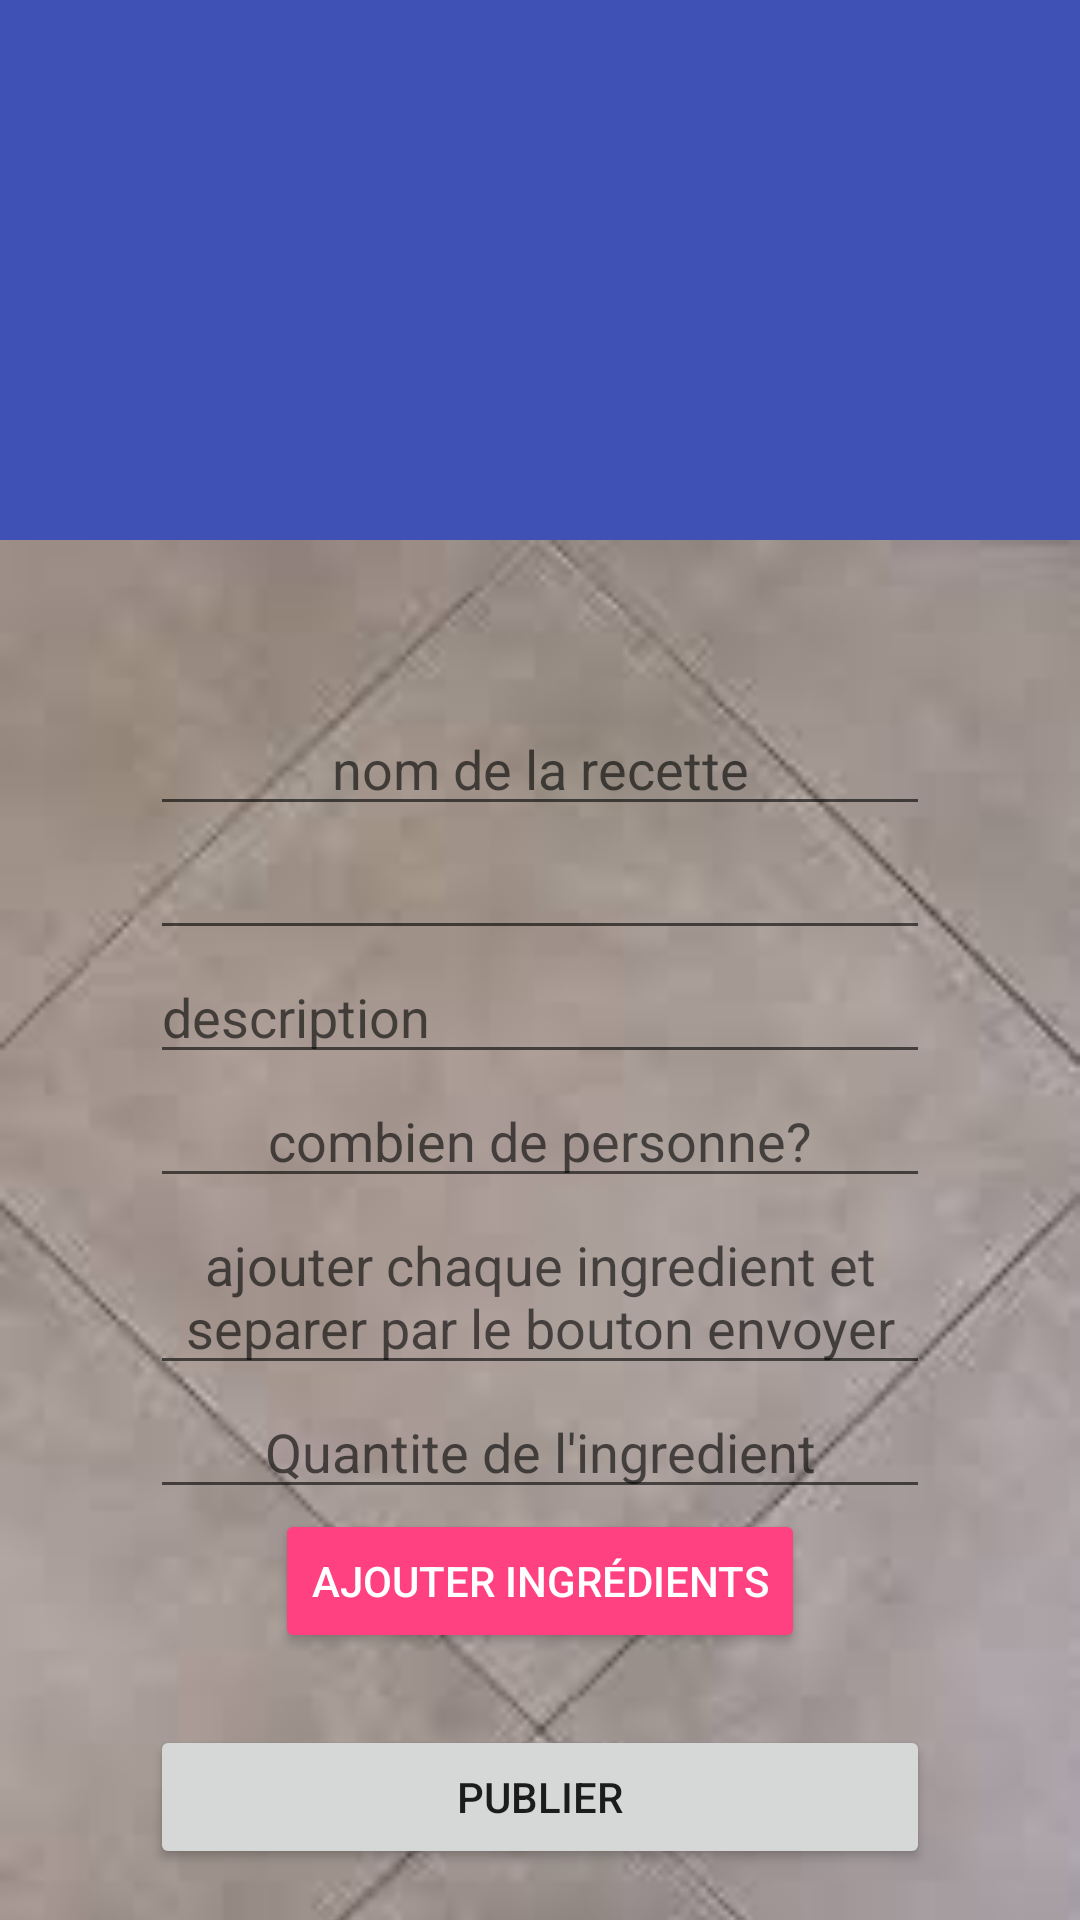

Write the Android layout XML for this screen, with the resource values it uses.
<!-- AndroidManifest.xml: application theme AppTheme.NoActionBar -->
<!-- res/layout/activity_post_recette.xml -->
<?xml version="1.0" encoding="utf-8"?>

<android.support.design.widget.CoordinatorLayout xmlns:android="http://schemas.android.com/apk/res/android"
xmlns:app="http://schemas.android.com/apk/res-auto"
xmlns:tools="http://schemas.android.com/tools"
android:layout_width="match_parent"
android:layout_height="match_parent"
android:fitsSystemWindows="true"
tools:context="com.dev.myapplication.details">

<android.support.design.widget.AppBarLayout
    android:id="@+id/app_bar"
    android:layout_width="match_parent"
    android:layout_height="180dp"
    android:fitsSystemWindows="true">

    <android.support.design.widget.CollapsingToolbarLayout
        android:id="@+id/toolbar_layout"
        android:layout_width="match_parent"
        android:layout_height="match_parent"
        android:fitsSystemWindows="true"
        app:contentScrim="?attr/colorPrimary"
        app:layout_scrollFlags="scroll|exitUntilCollapsed|snap"
        app:toolbarId="@+id/toolbar">

        <ImageView
            android:id="@+id/image_view_autocolaps_background"
            android:layout_width="match_parent"
            android:layout_height="match_parent"
            android:src="@drawable/default_profil"
            android:fitsSystemWindows="true"
            android:scaleType="centerCrop"
            app:layout_collapseMode="parallax"/>

        <android.support.v7.widget.Toolbar
            android:id="@+id/toolbar"
            android:layout_width="match_parent"
            android:layout_height="2dp"
            android:layout_marginBottom="48dp"
            app:layout_collapseMode="pin"
            android:layout_gravity="top" />

    </android.support.design.widget.CollapsingToolbarLayout>

</android.support.design.widget.AppBarLayout>
<include layout="@layout/content_post_recette" />

</android.support.design.widget.CoordinatorLayout>
<!-- res/layout/content_post_recette.xml (included above) -->
<?xml version="1.0" encoding="utf-8"?>

<android.support.v4.widget.NestedScrollView
    xmlns:android="http://schemas.android.com/apk/res/android"
    xmlns:app="http://schemas.android.com/apk/res-auto"
    xmlns:tools="http://schemas.android.com/tools"
    android:layout_width="match_parent"
    android:layout_height="match_parent"
    app:layout_behavior="@string/appbar_scrolling_view_behavior"
    tools:context="com.dev.myapplication.details"
    tools:showIn="@layout/activity_post_recette">

    <include layout="@layout/includ_post_recette"/>

</android.support.v4.widget.NestedScrollView>
<!-- res/layout/includ_post_recette.xml (included above) -->
<?xml version="1.0" encoding="utf-8"?>

<LinearLayout xmlns:android="http://schemas.android.com/apk/res/android"
android:id="@+id/post_recette"
android:layout_width="match_parent"
android:layout_height="match_parent"
android:background="@drawable/gris"
android:gravity="center_horizontal"
android:orientation="vertical"
android:paddingBottom="32dp"
android:paddingLeft="20dp"
android:paddingRight="20dp"
android:paddingTop="32dp" >

<LinearLayout
    android:layout_width="match_parent"
    android:layout_height="wrap_content"
    android:background="@drawable/transparent_background"
    android:orientation="vertical"
    android:paddingLeft="30dp"
    android:paddingRight="30dp"
    android:paddingTop="22dp" >

    <EditText
        android:layout_width="fill_parent"
        android:layout_height="wrap_content"
        android:hint="nom de la recette"
        android:id="@+id/nameedit"
        android:gravity="center"/>

    <EditText
        android:layout_width="fill_parent"
        android:layout_height="wrap_content"
        android:id="@+id/duredit"
        android:inputType="number"
        android:gravity="center"/>
    <EditText
        android:layout_width="fill_parent"
        android:layout_height="wrap_content"
        android:hint="description"
        android:id="@+id/descedit"
        android:inputType="textMultiLine"/>

    <EditText
        android:layout_width="fill_parent"
        android:layout_height="wrap_content"
        android:hint="combien de personne?"
        android:id="@+id/guesedit"
        android:inputType="number"
        android:gravity="center"/>

        <android.support.v7.widget.RecyclerView
            android:id="@+id/ingr_rv"
            android:layout_width="match_parent"
            android:layout_height="wrap_content"
            android:scrollbars="horizontal"/>

        <EditText
            android:layout_width="fill_parent"
            android:layout_height="wrap_content"
            android:hint="ajouter chaque ingredient et separer par le bouton envoyer"
            android:id="@+id/ingredit"
            android:gravity="center"/>
        <EditText
            android:layout_width="fill_parent"
            android:layout_height="wrap_content"
            android:hint="Quantite de l'ingredient"
            android:inputType="number"
            android:id="@+id/qteedit"
            android:gravity="center"/>
        <Button
            android:id="@+id/add_ingr_btn"
            style="@style/Widget.AppCompat.Button.Colored"
            android:layout_width="wrap_content"
            android:layout_height="wrap_content"
            android:layout_gravity="center_horizontal"
            android:text="Ajouter ingrédients"/>

         <Button
            android:id="@+id/publier"
            android:layout_width="fill_parent"
            android:layout_height="wrap_content"
            android:layout_marginTop="24dp"
            android:layout_marginBottom="24dp"
            android:padding="12dp"
            android:text="publier"/>
</LinearLayout>
</LinearLayout>
<!-- resources referenced by this layout -->
<resources>
  <!-- drawable gris: jpg bitmap (drawable, 3080 bytes) -->
  <style name="AppTheme.NoActionBar">
          <item name="windowActionBar">false</item>
          <item name="windowNoTitle">true</item>
      </style>
</resources>
